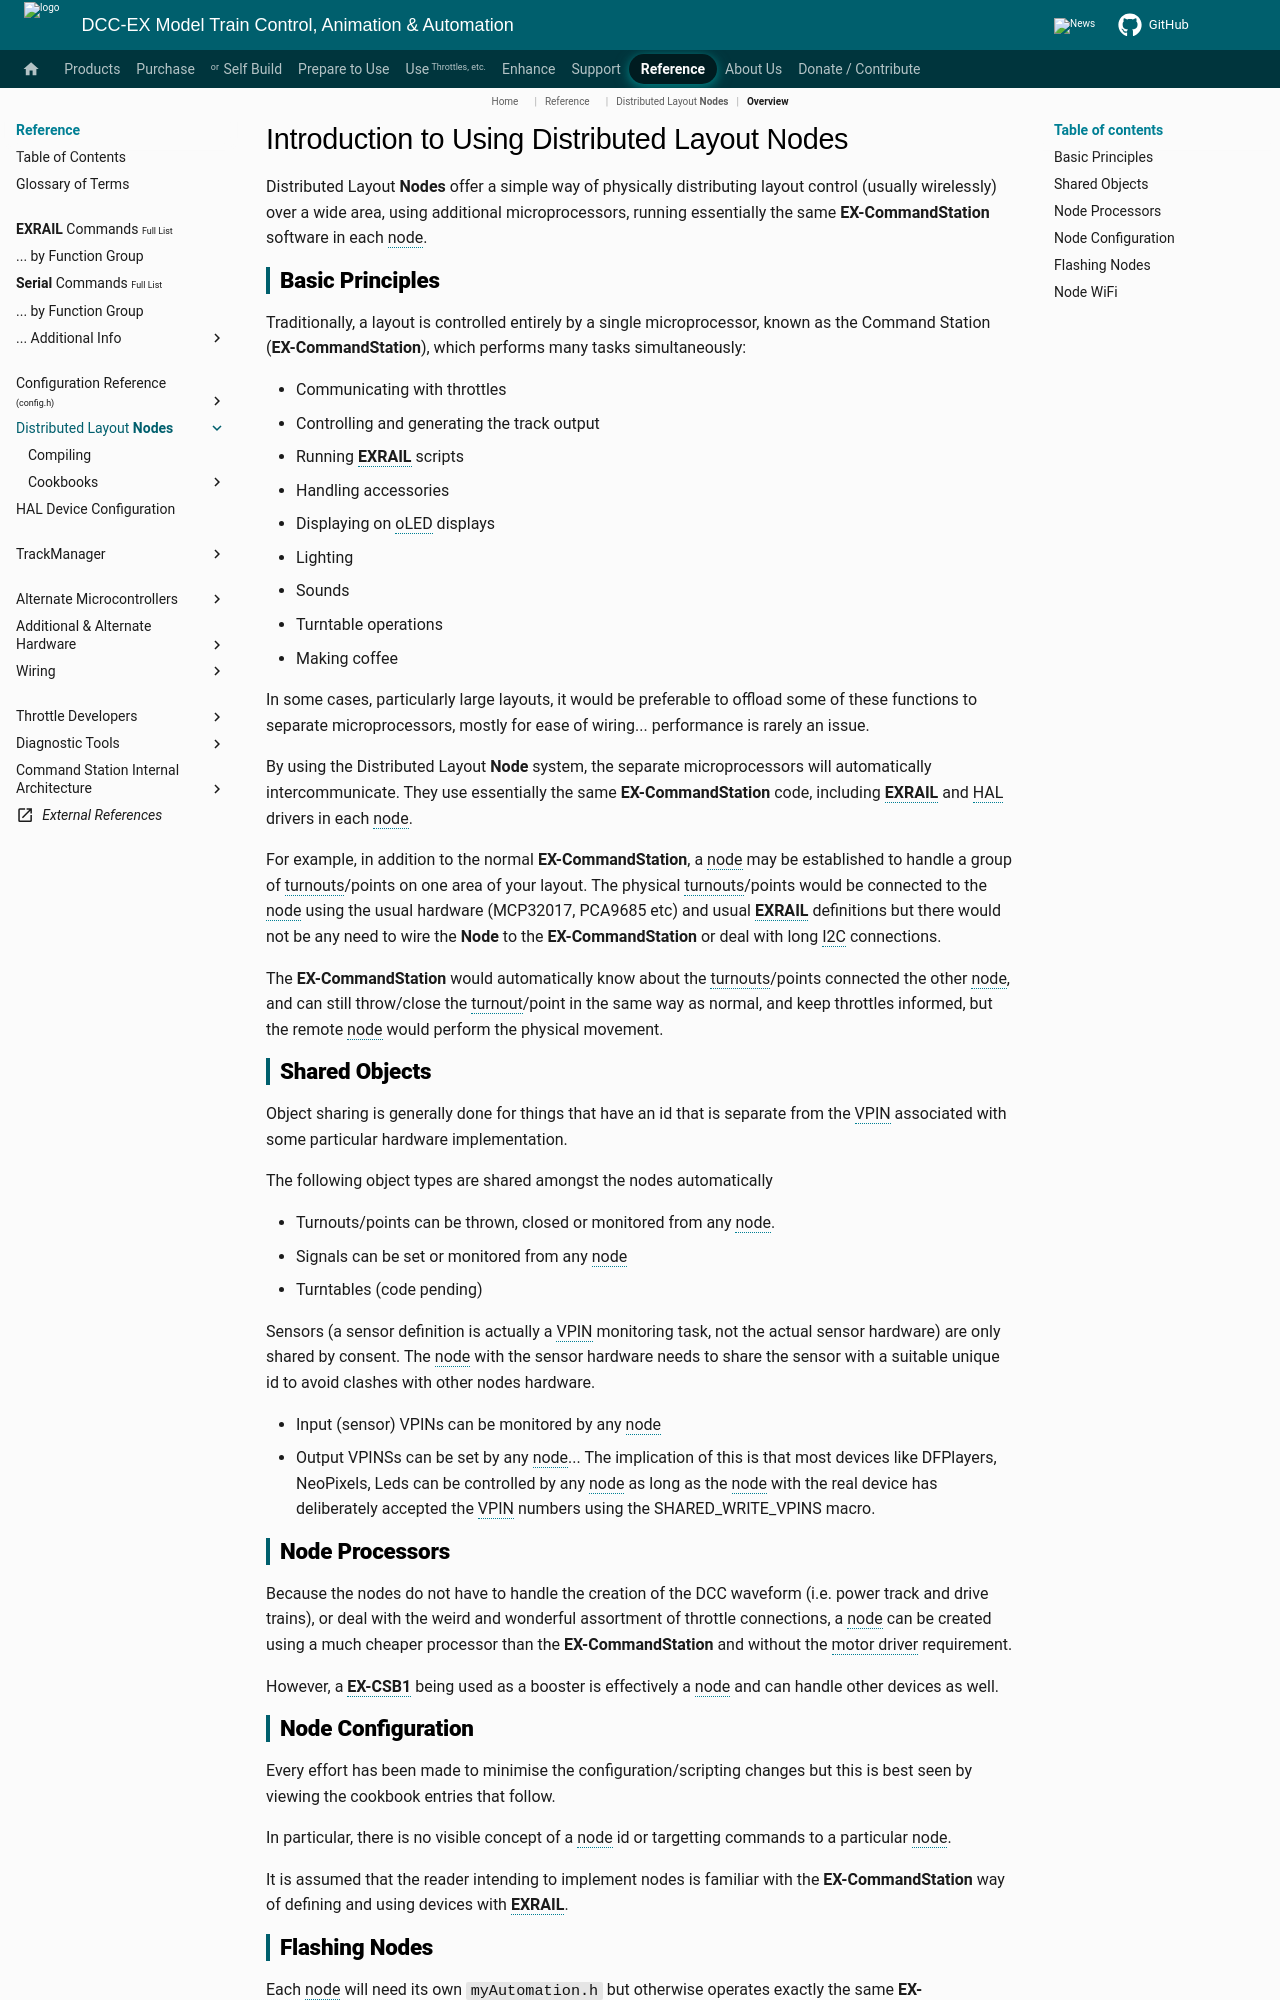

repository: DCC-EX/mkdocs-test · page: reference/nodes/index.html · generator: mkdocs

# Introduction to Using Distributed Layout Nodes

Distributed Layout **Nodes** offer a simple way of physically distributing layout control (usually wirelessly) over a wide area, using additional microprocessors, running essentially the same **EX-CommandStation** software in each node.

## Basic Principles

Traditionally, a layout is controlled entirely by a single microprocessor, known as the Command Station (**EX-CommandStation**), which performs many tasks simultaneously:

- Communicating with throttles
- Controlling and generating the track output
- Running **EXRAIL** scripts
- Handling accessories
- Displaying on oLED displays
- Lighting
- Sounds
- Turntable operations
- Making coffee

In some cases, particularly large layouts, it would be preferable to offload some of these functions to separate microprocessors, mostly for ease of wiring... performance is rarely an issue.

By using the Distributed Layout **Node** system, the separate microprocessors will automatically intercommunicate. They use essentially the same **EX-CommandStation** code, including **EXRAIL** and HAL drivers in each node.

For example, in addition to the normal **EX-CommandStation**, a node may be established to handle a group of turnouts/points on one area of your layout. The physical turnouts/points would be connected to the node using the usual hardware (MCP32017, PCA9685 etc) and usual **EXRAIL** definitions but there would not be any need to wire the **Node** to the **EX-CommandStation** or deal with long I2C connections.

The **EX-CommandStation** would automatically know about the turnouts/points connected the other node, and can still throw/close the turnout/point in the same way as normal, and keep throttles informed, but the remote node would perform the physical movement.

## Shared Objects

Object sharing is generally done for things that have an id that is separate from the VPIN associated with some particular hardware implementation.

The following object types are shared amongst the nodes automatically

- Turnouts/points can be thrown, closed or monitored from any node.
- Signals can be set or monitored from any node
- Turntables (code pending)

Sensors (a sensor definition is actually a VPIN monitoring task, not the actual sensor hardware) are only shared by consent. The node with the sensor hardware needs to share the sensor with a suitable unique id to avoid clashes with other nodes hardware.

- Input (sensor) VPINs can be monitored by any node
- Output VPINSs can be set by any node... The implication of this is that most devices like DFPlayers, NeoPixels, Leds can be controlled by any node as long as the node with the real device has deliberately accepted the VPIN numbers using the SHARED_WRITE_VPINS macro.  

## Node Processors

Because the nodes do not have to handle the creation of the DCC waveform (i.e. power track and drive trains), or deal with the weird and wonderful assortment of throttle connections, a node can be created using a much cheaper processor than the **EX-CommandStation** and without the motor driver requirement.

However, a **EX-CSB1** being used as a booster is effectively a node and can handle other devices as well.

## Node Configuration

Every effort has been made to minimise the configuration/scripting changes but this is best seen by viewing the cookbook entries that follow.

In particular, there is no visible concept of a node id or targetting commands to a particular node.

It is assumed that the reader intending to implement nodes is familiar with the **EX-CommandStation** way of defining and using devices with **EXRAIL**.
